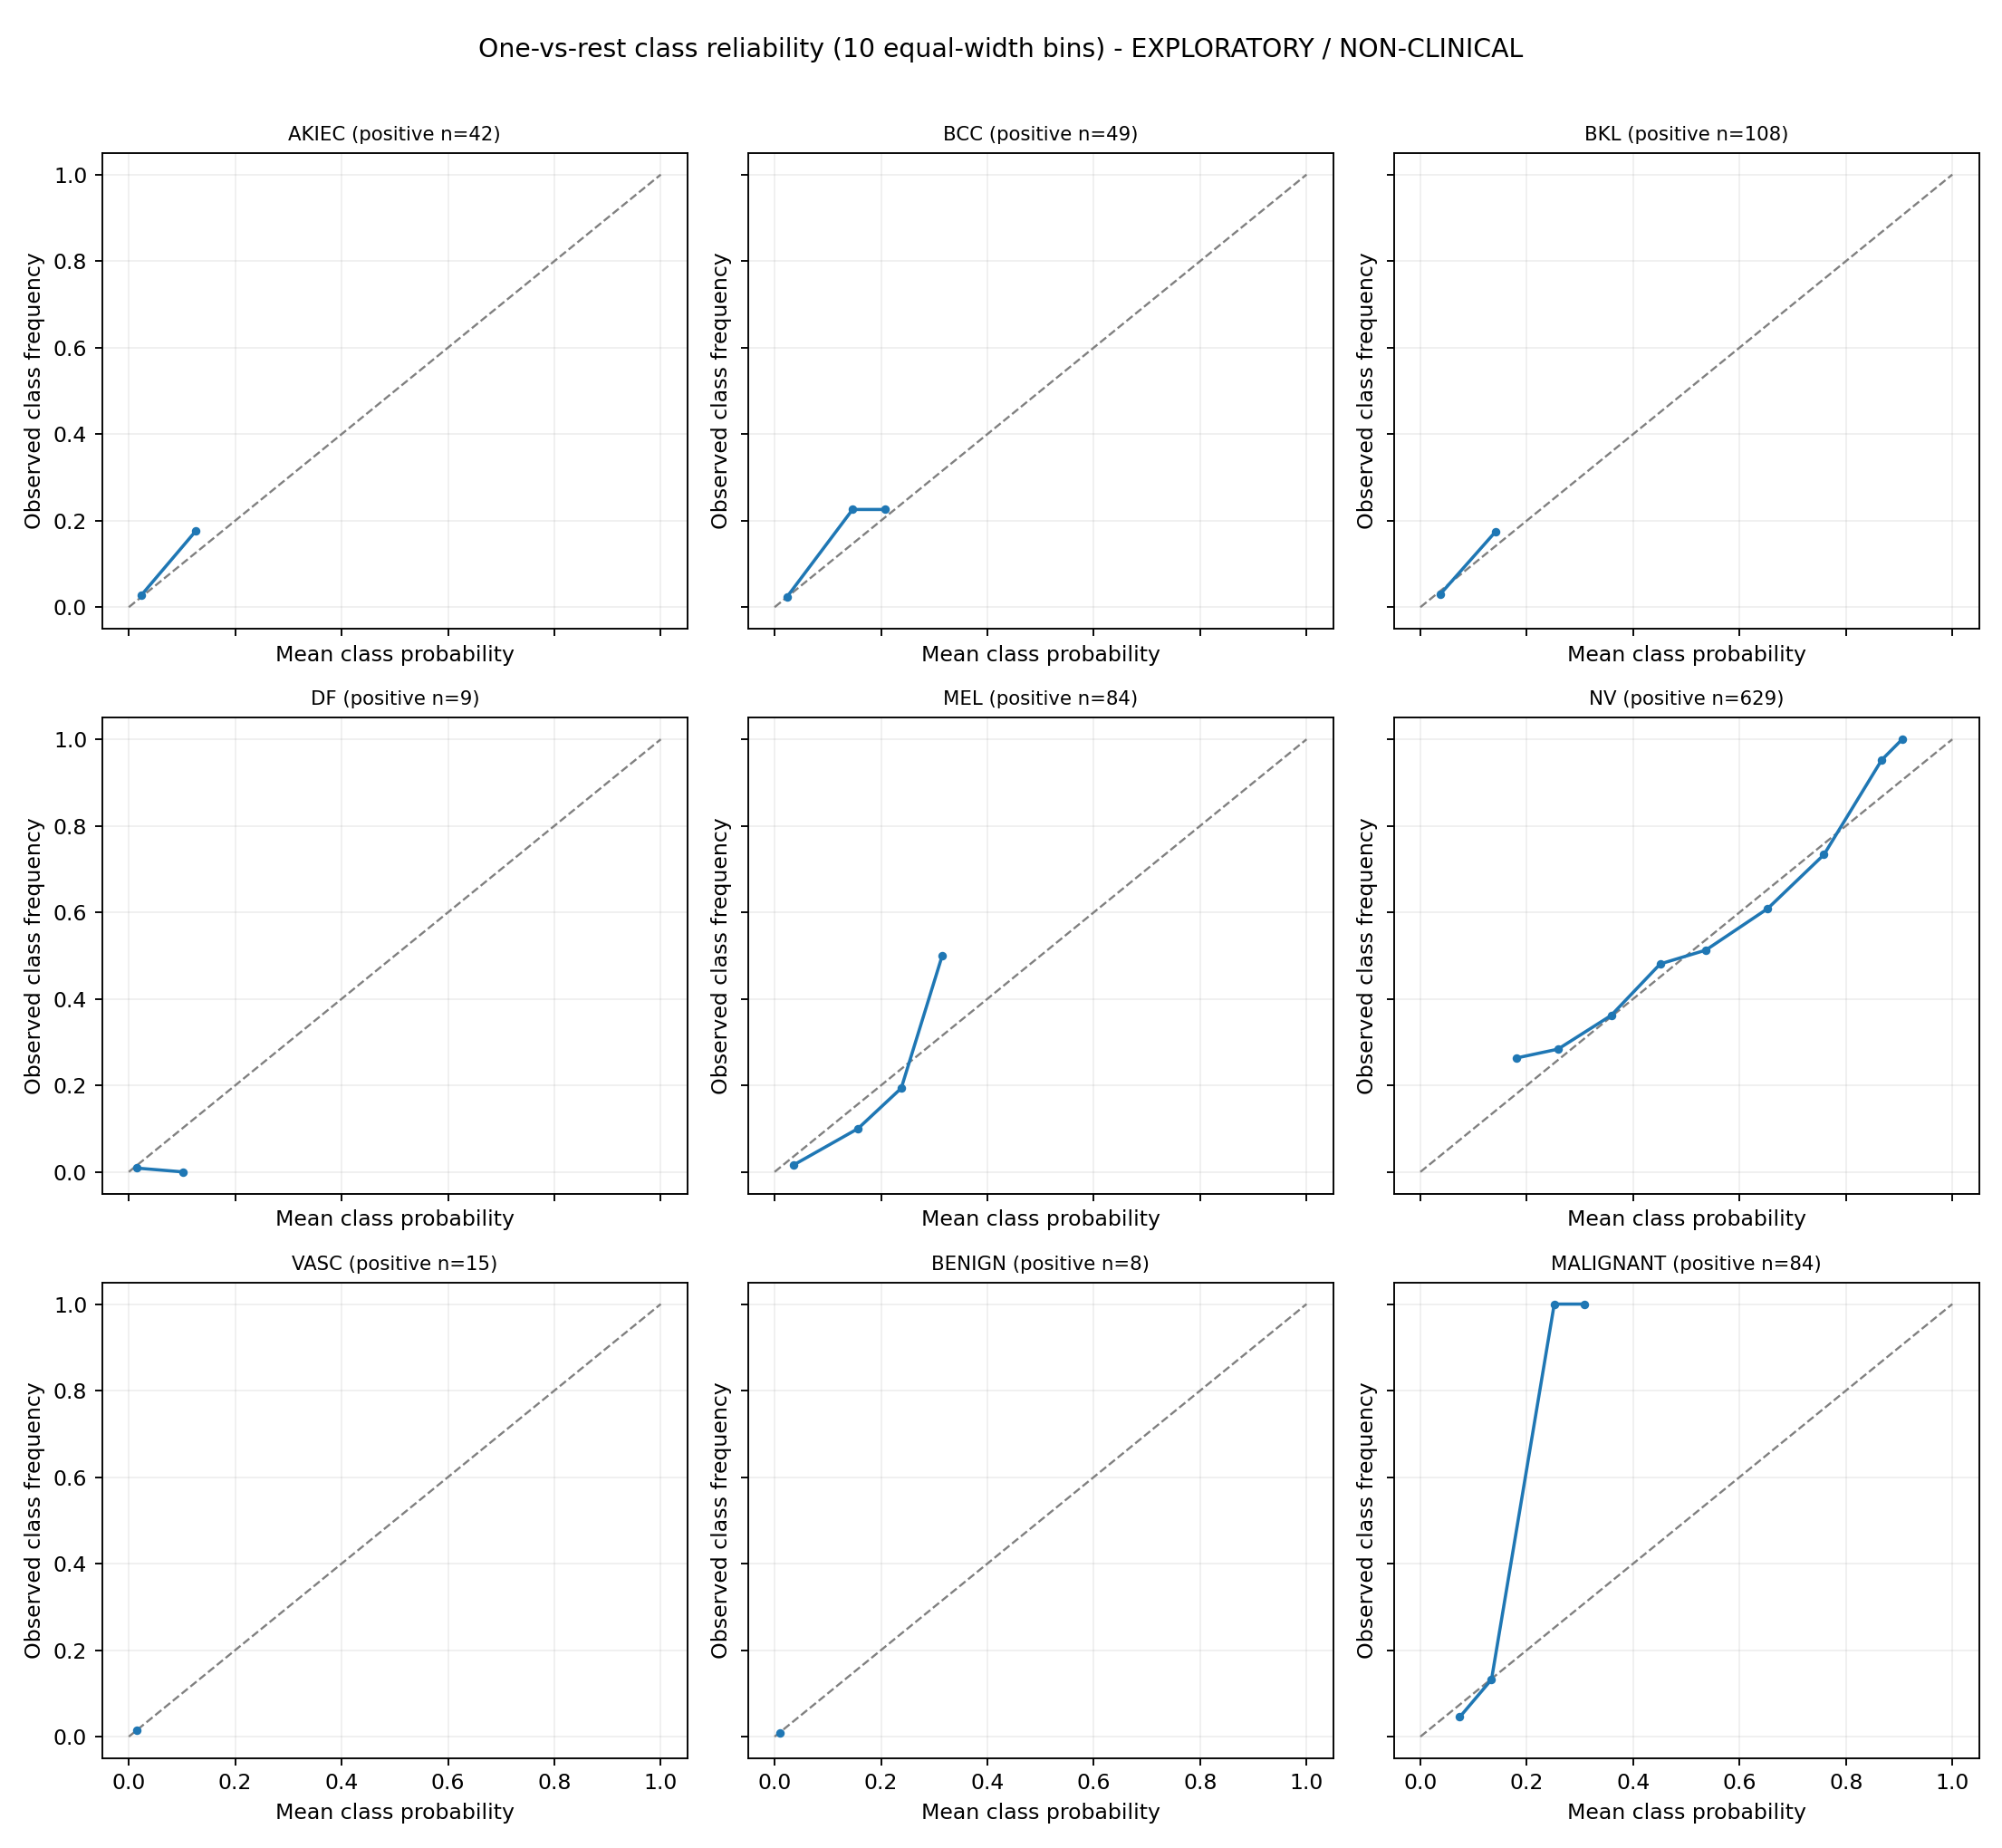

The data file committed next to this chart (first rows):
class_name, calibration_view, bin_index, lower_inclusive, upper_exclusive_except_last, count, mean_probability, observed_frequency, ece_contribution
AKIEC, one_vs_rest, 0, 0, 0.1, 943, 0.02413, 0.02863, 0.00413
AKIEC, one_vs_rest, 1, 0.1, 0.2, 85, 0.1261, 0.1765, 0.004166
AKIEC, one_vs_rest, 2, 0.2, 0.3, 0, , , 0
AKIEC, one_vs_rest, 3, 0.3, 0.4, 0, , , 0
AKIEC, one_vs_rest, 4, 0.4, 0.5, 0, , , 0
AKIEC, one_vs_rest, 5, 0.5, 0.6, 0, , , 0
AKIEC, one_vs_rest, 6, 0.6, 0.7, 0, , , 0
AKIEC, one_vs_rest, 7, 0.7, 0.8, 0, , , 0
AKIEC, one_vs_rest, 8, 0.8, 0.9, 0, , , 0
AKIEC, one_vs_rest, 9, 0.9, 1, 0, , , 0
BCC, one_vs_rest, 0, 0, 0.1, 904, 0.02296, 0.02323, 0.0002386
BCC, one_vs_rest, 1, 0.1, 0.2, 93, 0.1466, 0.2258, 0.007166
BCC, one_vs_rest, 2, 0.2, 0.3, 31, 0.2074, 0.2258, 0.000556
BCC, one_vs_rest, 3, 0.3, 0.4, 0, , , 0
BCC, one_vs_rest, 4, 0.4, 0.5, 0, , , 0
BCC, one_vs_rest, 5, 0.5, 0.6, 0, , , 0
BCC, one_vs_rest, 6, 0.6, 0.7, 0, , , 0
BCC, one_vs_rest, 7, 0.7, 0.8, 0, , , 0
BCC, one_vs_rest, 8, 0.8, 0.9, 0, , , 0
BCC, one_vs_rest, 9, 0.9, 1, 0, , , 0
BCC, conditional_on_predicted_class, 0, 0, 0.1, 0, , , 0
BCC, conditional_on_predicted_class, 1, 0.1, 0.2, 5, 0.1906, 0.6, 0.1365
BCC, conditional_on_predicted_class, 2, 0.2, 0.3, 10, 0.2073, 0, 0.1382
BCC, conditional_on_predicted_class, 3, 0.3, 0.4, 0, , , 0
BCC, conditional_on_predicted_class, 4, 0.4, 0.5, 0, , , 0
BCC, conditional_on_predicted_class, 5, 0.5, 0.6, 0, , , 0
BCC, conditional_on_predicted_class, 6, 0.6, 0.7, 0, , , 0
BCC, conditional_on_predicted_class, 7, 0.7, 0.8, 0, , , 0
BCC, conditional_on_predicted_class, 8, 0.8, 0.9, 0, , , 0
BCC, conditional_on_predicted_class, 9, 0.9, 1, 0, , , 0
BKL, one_vs_rest, 0, 0, 0.1, 494, 0.03759, 0.03036, 0.003474
BKL, one_vs_rest, 1, 0.1, 0.2, 534, 0.141, 0.1742, 0.01721
BKL, one_vs_rest, 2, 0.2, 0.3, 0, , , 0
BKL, one_vs_rest, 3, 0.3, 0.4, 0, , , 0
BKL, one_vs_rest, 4, 0.4, 0.5, 0, , , 0
BKL, one_vs_rest, 5, 0.5, 0.6, 0, , , 0
BKL, one_vs_rest, 6, 0.6, 0.7, 0, , , 0
BKL, one_vs_rest, 7, 0.7, 0.8, 0, , , 0
BKL, one_vs_rest, 8, 0.8, 0.9, 0, , , 0
BKL, one_vs_rest, 9, 0.9, 1, 0, , , 0
DF, one_vs_rest, 0, 0, 0.1, 1017, 0.01424, 0.00885, 0.005337
DF, one_vs_rest, 1, 0.1, 0.2, 11, 0.1013, 0, 0.001084
DF, one_vs_rest, 2, 0.2, 0.3, 0, , , 0
DF, one_vs_rest, 3, 0.3, 0.4, 0, , , 0
DF, one_vs_rest, 4, 0.4, 0.5, 0, , , 0
DF, one_vs_rest, 5, 0.5, 0.6, 0, , , 0
DF, one_vs_rest, 6, 0.6, 0.7, 0, , , 0
DF, one_vs_rest, 7, 0.7, 0.8, 0, , , 0
DF, one_vs_rest, 8, 0.8, 0.9, 0, , , 0
DF, one_vs_rest, 9, 0.9, 1, 0, , , 0
MEL, one_vs_rest, 0, 0, 0.1, 508, 0.03527, 0.01575, 0.009645
MEL, one_vs_rest, 1, 0.1, 0.2, 270, 0.1566, 0.1, 0.01488
MEL, one_vs_rest, 2, 0.2, 0.3, 248, 0.2381, 0.1935, 0.01074
MEL, one_vs_rest, 3, 0.3, 0.4, 2, 0.3151, 0.5, 0.0003598
MEL, one_vs_rest, 4, 0.4, 0.5, 0, , , 0
MEL, one_vs_rest, 5, 0.5, 0.6, 0, , , 0
MEL, one_vs_rest, 6, 0.6, 0.7, 0, , , 0
MEL, one_vs_rest, 7, 0.7, 0.8, 0, , , 0
MEL, one_vs_rest, 8, 0.8, 0.9, 0, , , 0
MEL, one_vs_rest, 9, 0.9, 1, 0, , , 0
... 60 more rows
